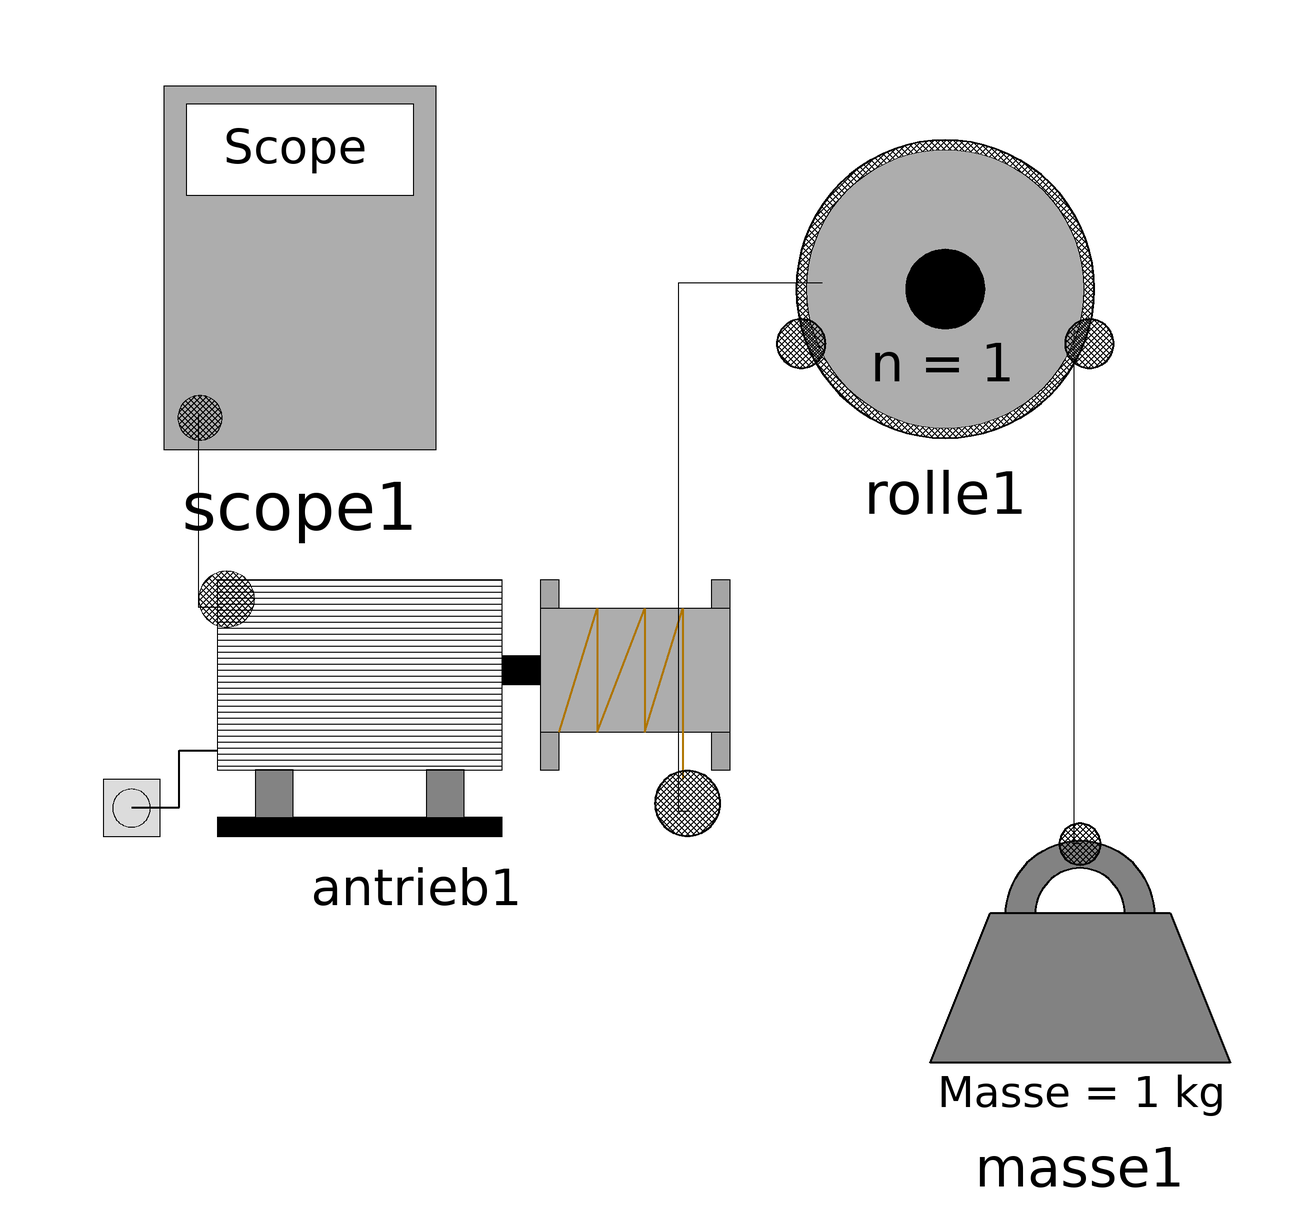

The Modelica model whose source follows is shown above as a component diagram (icons at their Placement, wires along their Line points).

model Einfache_Rolle_Parameter
      Flaschenzug_Gruppe6.Flaschenzug_Komponenten.Masse masse1 annotation(
        Placement(visible = true, transformation(origin = {65, -63}, extent = {{-25, -25}, {25, 25}}, rotation = 0)));
      Flaschenzug_Gruppe6.Flaschenzug_Komponenten.Antrieb.Antrieb antrieb1(U = 0, d = 0)  annotation(
        Placement(visible = true, transformation(origin = {-45.558, -18.0688}, extent = {{-55.442, -23.7609}, {55.442, 22.9688}}, rotation = 0)));
      Flaschenzug_Gruppe6.Flaschenzug_Komponenten.Scope scope1 annotation(
        Placement(visible = true, transformation(origin = {-65, 54.5738}, extent = {{-23.1, -30.6738}, {23.1, 30.6738}}, rotation = 0)));
      Flaschenzug_Gruppe6.Flaschenzug_Komponenten.Anschlussarten.Rolle rolle1(n = 1) annotation(
        Placement(visible = true, transformation(origin = {42.5556, 51.8824}, extent = {{-31.0556, -32.8824}, {31.0556, 32.8824}}, rotation = 0)));
    equation
      connect(rolle1.seilConnect1, antrieb1.seilConnect1) annotation(
        Line(points = {{22, 52}, {-2, 52}, {-2, -36}, {0, -36}}));
      connect(masse1.seilConnect1, rolle1.seilConnect2) annotation(
        Line(points = {{65, -41.5}, {64, -41.5}, {64, 44}}));
      connect(scope1.scopePort1, antrieb1.scopePort1) annotation(
        Line(points = {{-82, 30}, {-82, -2}, {-78, -2}}));
      annotation(
        Icon(graphics = {Ellipse(lineColor = {75, 138, 73}, fillColor = {255, 255, 255}, fillPattern = FillPattern.Solid, extent = {{-100, -100}, {100, 100}}, endAngle = 360), Polygon(fillColor = {75, 138, 73}, pattern = LinePattern.None, fillPattern = FillPattern.Solid, points = {{-36, 60}, {64, 0}, {-36, -60}, {-36, 60}})}),
        Diagram,
        __OpenModelica_commandLineOptions = "");
    end Einfache_Rolle_Parameter;